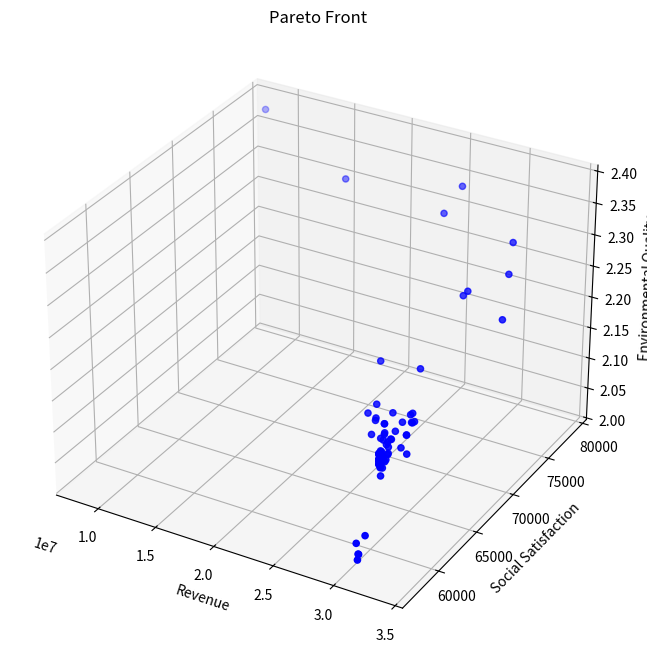

Source code (Python):
from typing import List, Tuple

import matplotlib.pyplot as plt
import numpy as np
from mpl_toolkits.mplot3d import Axes3D


class TourismOptimization:
    def __init__(self):
        # 模型系数
        self.k1 = 0.4  # 环保投资效率系数
        self.k2 = 0.3  # 碳排放影响系数
        self.k3 = 0.3  # 自然恢复系数
        self.k4 = 0.15  # 基础设施发展系数
        self.k5 = 0.3  # 基础设施投资系数
        self.k6 = 0.25  # 环保投资系数

        # 社会满意度参数
        self.a1 = 0.01  # 游客数量对居民满意度的影响系数
        self.a2 = 0.02  # 旅游税对游客满意度的影响系数
        self.a3 = 0.015  # 消费水平对游客满意度的影响系数
        self.b1 = 100  # 居民基础满意度
        self.b2 = 100  # 游客基础满意度

        # 发展参数
        self.gamma = 0.1  # 游客增长率
        self.delta = 0.05  # 环境影响因子

        # 约束条件上限
        self.Nt_max = 5000000  # 最大游客数量
        self.tau_max = 100  # 最大旅游税
        self.Pt_max = 10000  # 最大游客消费
        self.CO2_max = 500000  # 最大碳排放量
        self.E_min = 50  # 最小环境质量指数

        # 其他参数
        self.Ch = 1000  # 隐性成本
        self.CO2p = 0.5  # 人均碳排放量
        self.Rnature = 100  # 自然恢复能力基准值

        # 系统动态参数
        self.dt = 0.1  # 时间步长
        self.E = self.E_min  # 初始环境质量
        self.Cinfra = 1000  # 初始基础设施容量

        # 新增参数
        self.Cwater = 1000  # 水资源容量
        self.Cwaste = 1000  # 废物处理容量
        self.a4 = 0.01  # 游客数量对游客满意度的影响系数
        self.b3 = 10  # 废物处理基准增长率

    def calculate_revenue(self, x: np.ndarray) -> float:
        """计算总收入"""
        Nt, tau_t, Pt = x
        return Pt * Nt  # 简化为游客消费与数量的乘积

    def calculate_social_satisfaction(self, x: np.ndarray) -> float:
        """计算社会满意度"""
        Nt, tau_t, Pt = x
        # 居民满意度包含二次项
        S_residents = self.a1 * Nt * Nt + self.a2 * Nt + self.b1
        # 游客满意度新增游客数量影响
        S_tourists = self.a3 * Pt + self.a4 * Nt + self.b2
        # 加权平均
        return 0.5 * S_residents + 0.5 * S_tourists

    def calculate_environmental_quality(self, x: np.ndarray) -> float:
        """计算环境质量指数"""
        Nt, tau_t, Pt = x
        return (
            self.k1 * self.CO2p * Nt / self.CO2_max
            + self.k2 * Nt / self.Cinfra
            + self.k3 * Nt / self.Cwater
        )

    def calculate_dCwaste_dt(self, x: np.ndarray) -> float:
        """计算废物处理容量的变化率 dCwaste/dt"""
        Nt, tau_t, Pt = x
        Pb = self.k5 * tau_t * Nt  # 基础设施投资
        return self.k4 * Pb + self.b3

    def calculate_next_Nt(self, x: np.ndarray, E: float) -> float:
        """计算下一时刻的游客数量"""
        Nt, tau_t, Pt = x
        Stourists = -self.a2 * tau_t - self.a3 * Pt + self.b2
        return Nt * (1 + self.gamma * Stourists / 100) - self.delta * (self.E_min - E)

    def constraints(self, x: np.ndarray) -> List[float]:
        """检查所有约束条件"""
        Nt, tau_t, Pt = x
        return [
            self.Nt_max - Nt,  # 游客数量上限约束
            self.tau_max - tau_t,  # 旅游税上限约束
            self.Pt_max - Pt,  # 消费上限约束
            self.CO2_max - Nt * self.CO2p,  # 碳排放约束
            -self.a1 * Nt + self.b1 - 60,  # 居民满意度最低要求
            Nt,  # 游客数量非负
            tau_t,  # 旅游税非负
            Pt,  # 消费非负
        ]

    def is_feasible(self, x: np.ndarray) -> bool:
        """检查解是否满足所有约束条件"""
        return all(c >= 0 for c in self.constraints(x))

    def dominates(
        self, obj1: Tuple[float, float, float], obj2: Tuple[float, float, float]
    ) -> bool:
        """检查obj1是否支配obj2"""
        return all(o1 >= o2 for o1, o2 in zip(obj1, obj2)) and any(
            o1 > o2 for o1, o2 in zip(obj1, obj2)
        )

    def crossover_and_mutate(
        self, parent1: np.ndarray, parent2: np.ndarray
    ) -> np.ndarray:
        """进行交叉和变异操作"""
        # 算术交叉
        alpha = np.random.random()
        child = alpha * parent1 + (1 - alpha) * parent2

        # 变异
        mutation_rate = 0.1
        if np.random.random() < mutation_rate:
            mutation_strength = 0.1
            child += np.random.normal(0, mutation_strength, size=3)

        # 确保在约束范围内
        child[0] = np.clip(child[0], 0, self.Nt_max)
        child[1] = np.clip(child[1], 0, self.tau_max)
        child[2] = np.clip(child[2], 0, self.Pt_max)

        return child

    def pareto_optimization(
        self, population_size: int = 100, generations: int = 50
    ) -> List[np.ndarray]:
        """执行帕累托优化"""
        # 初始化种群
        population = []
        while len(population) < population_size:
            x = np.array(
                [
                    np.random.uniform(0, self.Nt_max),
                    np.random.uniform(0, self.tau_max),
                    np.random.uniform(0, self.Pt_max),
                ]
            )
            if self.is_feasible(x):
                population.append(x)

        pareto_front = []
        for generation in range(generations):
            # 评估当前种群的目标函数值
            objectives = []
            for solution in population:
                if self.is_feasible(solution):
                    obj1 = self.calculate_revenue(solution)
                    obj2 = self.calculate_social_satisfaction(solution)
                    obj3 = self.calculate_environmental_quality(solution)
                    objectives.append((obj1, obj2, obj3))
                else:
                    objectives.append((-np.inf, -np.inf, -np.inf))

            # 更新帕累托前沿
            for i, solution in enumerate(population):
                if not self.is_feasible(solution):
                    continue
                dominated = False
                for j, other_solution in enumerate(population):
                    if (
                        i != j
                        and self.is_feasible(other_solution)
                        and self.dominates(objectives[j], objectives[i])
                    ):
                        dominated = True
                        break
                if not dominated:
                    pareto_front.append(solution)

            # 生成新种群
            new_population = []
            while len(new_population) < population_size:
                # 锦标赛选择
                tournament = np.random.choice(len(population), 2, replace=False)
                if objectives[tournament[0]][0] > objectives[tournament[1]][0]:
                    parent1 = population[tournament[0]]
                else:
                    parent1 = population[tournament[1]]

                tournament = np.random.choice(len(population), 2, replace=False)
                if objectives[tournament[0]][1] > objectives[tournament[1]][1]:
                    parent2 = population[tournament[0]]
                else:
                    parent2 = population[tournament[1]]

                # 交叉和变异
                child = self.crossover_and_mutate(parent1, parent2)
                if self.is_feasible(child):
                    new_population.append(child)

            population = new_population

        # 移除重复解
        pareto_front = np.unique(pareto_front, axis=0)
        return pareto_front

    def simulate_system(self, x: np.ndarray, time_steps: int = 10) -> List[dict]:
        """模拟系统动态变化"""
        history = []
        current_x = x.copy()
        current_Cwaste = self.Cwaste

        for t in range(time_steps):
            # 直接计算环境质量，而不是通过变化率
            current_E = self.calculate_environmental_quality(current_x)

            state = {
                "t": t * self.dt,
                "Nt": current_x[0],
                "tau_t": current_x[1],
                "Pt": current_x[2],
                "E": current_E,
                "Cwaste": current_Cwaste,
                "Revenue": self.calculate_revenue(current_x),
                "Satisfaction": self.calculate_social_satisfaction(current_x),
            }
            history.append(state)

            # 计算其他状态变量的变化率
            dCwaste = self.calculate_dCwaste_dt(current_x) * self.dt

            # 更新状态变量
            current_Cwaste += dCwaste
            next_Nt = self.calculate_next_Nt(current_x, current_E)
            current_x[0] = np.clip(next_Nt, 0, self.Nt_max)

        return history

    def visualize_pareto_front(self, pareto_front: List[np.ndarray]):
        """可视化帕累托前沿"""
        if len(pareto_front) == 0:
            print("No feasible solutions found!")
            return

        objectives = np.array(
            [
                [
                    self.calculate_revenue(x),
                    self.calculate_social_satisfaction(x),
                    self.calculate_environmental_quality(x),
                ]
                for x in pareto_front
            ]
        )

        fig = plt.figure(figsize=(12, 8))
        ax = fig.add_subplot(111, projection="3d")

        scatter = ax.scatter(
            objectives[:, 0], objectives[:, 1], objectives[:, 2], c="b", marker="o"
        )

        ax.set_xlabel("Revenue")
        ax.set_ylabel("Social Satisfaction")
        ax.set_zlabel("Environmental Quality")
        ax.set_title("Pareto Front")

        plt.show()

    def plot_simulation_results(self, history: List[dict]):
        """绘制模拟结果"""
        t = [state["t"] for state in history]
        Nt = [state["Nt"] for state in history]
        E = [state["E"] for state in history]
        Cwaste = [state["Cwaste"] for state in history]  # 新增废物处理容量数据
        Revenue = [state["Revenue"] for state in history]
        Satisfaction = [state["Satisfaction"] for state in history]

        fig, axes = plt.subplots(3, 2, figsize=(15, 15))  # 增加图表数量

        # 游客数量变化
        axes[0, 0].plot(t, Nt)
        axes[0, 0].set_title("Tourist Numbers")
        axes[0, 0].set_xlabel("Time")
        axes[0, 0].set_ylabel("Nt")

        # 环境质量变化
        axes[0, 1].plot(t, E)
        axes[0, 1].set_title("Environmental Quality")
        axes[0, 1].set_xlabel("Time")
        axes[0, 1].set_ylabel("E")

        # 废物处理容量变化
        axes[2, 0].plot(t, Cwaste)
        axes[2, 0].set_title("Waste Treatment Capacity")
        axes[2, 0].set_xlabel("Time")
        axes[2, 0].set_ylabel("Cwaste")

        # 收入和满意度变化
        ax2 = axes[1, 1].twinx()
        (l1,) = axes[1, 1].plot(t, Revenue, "b-", label="Revenue")
        (l2,) = ax2.plot(t, Satisfaction, "r-", label="Satisfaction")
        axes[1, 1].set_xlabel("Time")
        axes[1, 1].set_ylabel("Revenue", color="b")
        ax2.set_ylabel("Satisfaction", color="r")
        axes[1, 1].legend(handles=[l1, l2])

        plt.tight_layout()
        plt.show()


def main():
    # Set random seed for reproducibility
    np.random.seed(42)

    # Create optimizer instance
    optimizer = TourismOptimization()

    # Execute Pareto optimization
    print("Performing Pareto optimization...")
    pareto_front = optimizer.pareto_optimization(population_size=100, generations=50)

    # Visualize Pareto front
    print(f"Found {len(pareto_front)} Pareto optimal solutions")
    optimizer.visualize_pareto_front(pareto_front)

    # Print all Pareto optimal solutions
    print("\nAll Pareto optimal solutions:")
    for i, solution in enumerate(pareto_front, 1):
        print(f"\nSolution {i}:")
        print(f"Tourist Numbers: {solution[0]:.0f}")
        print(f"Tourism Tax: {solution[1]:.2f}")
        print(f"Tourist Consumption: {solution[2]:.2f}")
        print(f"Expected Revenue: {optimizer.calculate_revenue(solution):.2f}")
        print(
            f"Social Satisfaction: {optimizer.calculate_social_satisfaction(solution):.2f}"
        )
        print(
            f"Environmental Quality: {optimizer.calculate_environmental_quality(solution):.2f}"
        )

    # Select an example solution for system dynamics simulation
    if len(pareto_front) > 0:
        # Choose the solution with highest revenue as example
        example_solution = max(
            pareto_front, key=lambda x: optimizer.calculate_revenue(x)
        )

        print("\nSelected example solution (highest revenue):")
        print(f"Tourist Numbers: {example_solution[0]:.0f}")
        print(f"Tourism Tax: {example_solution[1]:.2f}")
        print(f"Tourist Consumption: {example_solution[2]:.2f}")
        print(f"Expected Revenue: {optimizer.calculate_revenue(example_solution):.2f}")
        print(
            f"Social Satisfaction: {optimizer.calculate_social_satisfaction(example_solution):.2f}"
        )
        print(
            f"Environmental Quality: {optimizer.calculate_environmental_quality(example_solution):.2f}"
        )

        # Simulate system dynamics
        print("\nSimulating system dynamics...")
        history = optimizer.simulate_system(example_solution, time_steps=50)

        # Visualize simulation results
        # optimizer.plot_simulation_results(history)
    else:
        print("No feasible solutions found!")


if __name__ == "__main__":
    main()
